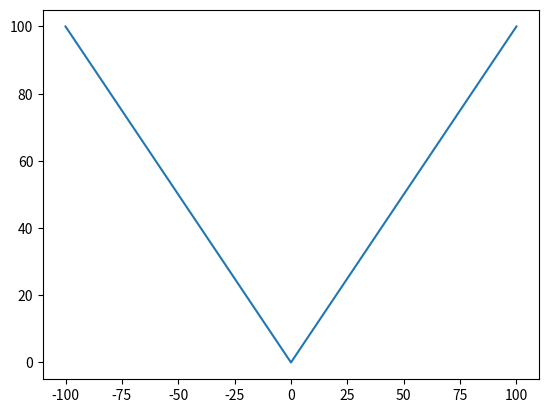

This figure's Python source:
import matplotlib.pyplot as plt
import numpy as np

print("arange:", np.arange(-5, 15, 2)) #итерировать

print("random:", np.random.random((2, 2))) #рандомный массив размером x*y

print("ones: ", np.ones((2, 2))) #создать массив 2 на 2 из единичек

print("ones: ", np.ones(10)) #создать массив из 10 единичек

print('full: ', np.full(10, 42.0))

print("linespace: ", np.linspace(0, 2, 6))

a = np.linspace(0, 100, 10)
print("min", np.min(a))

x = np.linspace(-100,100, 5)
y = np.abs(x)

plt.plot(x, y)
plt.show()

